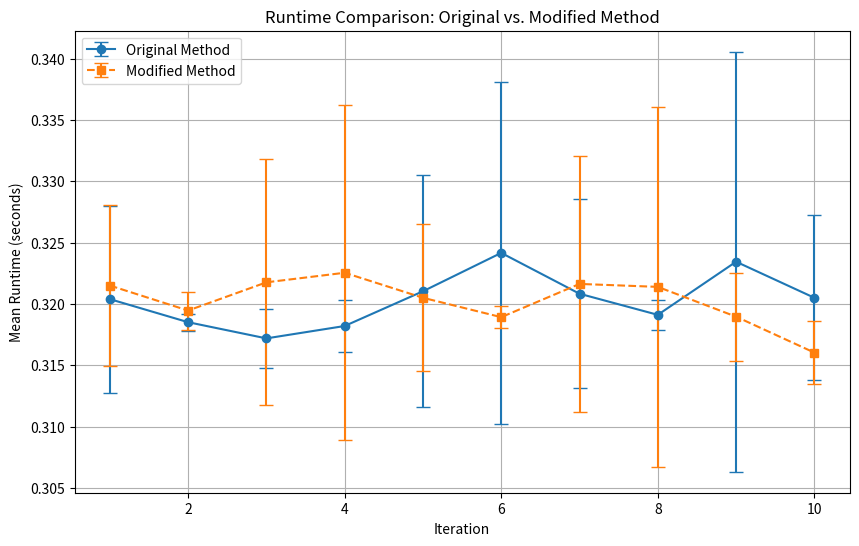

Reproduce this figure in Python.
import matplotlib.pyplot as plt

# Iteration counts
iterations_original = list(range(1, 11))
iterations_modified = list(range(1, 11))  # Start from 1 for Modified Method

# Original Method results
original_means = [0.32039, 0.31851, 0.31719, 0.31820, 0.32103, 0.32416, 0.32083, 0.31911, 0.32344, 0.32050]
original_stddevs = [0.00762, 0.00069, 0.00243, 0.00212, 0.00947, 0.01394, 0.00770, 0.00121, 0.01712, 0.00674]

# Modified Method results
modified_means = [0.32150, 0.31946, 0.32176, 0.32254, 0.32050, 0.31892, 0.32163, 0.32139, 0.31896, 0.31603]
modified_stddevs = [0.00654, 0.00155, 0.01002, 0.01366, 0.00599, 0.00090, 0.01042, 0.01467, 0.00359, 0.00257]

# Plotting
plt.figure(figsize=(10, 6))

plt.errorbar(iterations_original, original_means, yerr=original_stddevs, label='Original Method', marker='o', linestyle='-', capsize=5)
plt.errorbar(iterations_modified, modified_means, yerr=modified_stddevs, label='Modified Method', marker='s', linestyle='--', capsize=5)

plt.xlabel('Iteration')
plt.ylabel('Mean Runtime (seconds)')
plt.title('Runtime Comparison: Original vs. Modified Method')
plt.legend()
plt.grid(True)
plt.show()
